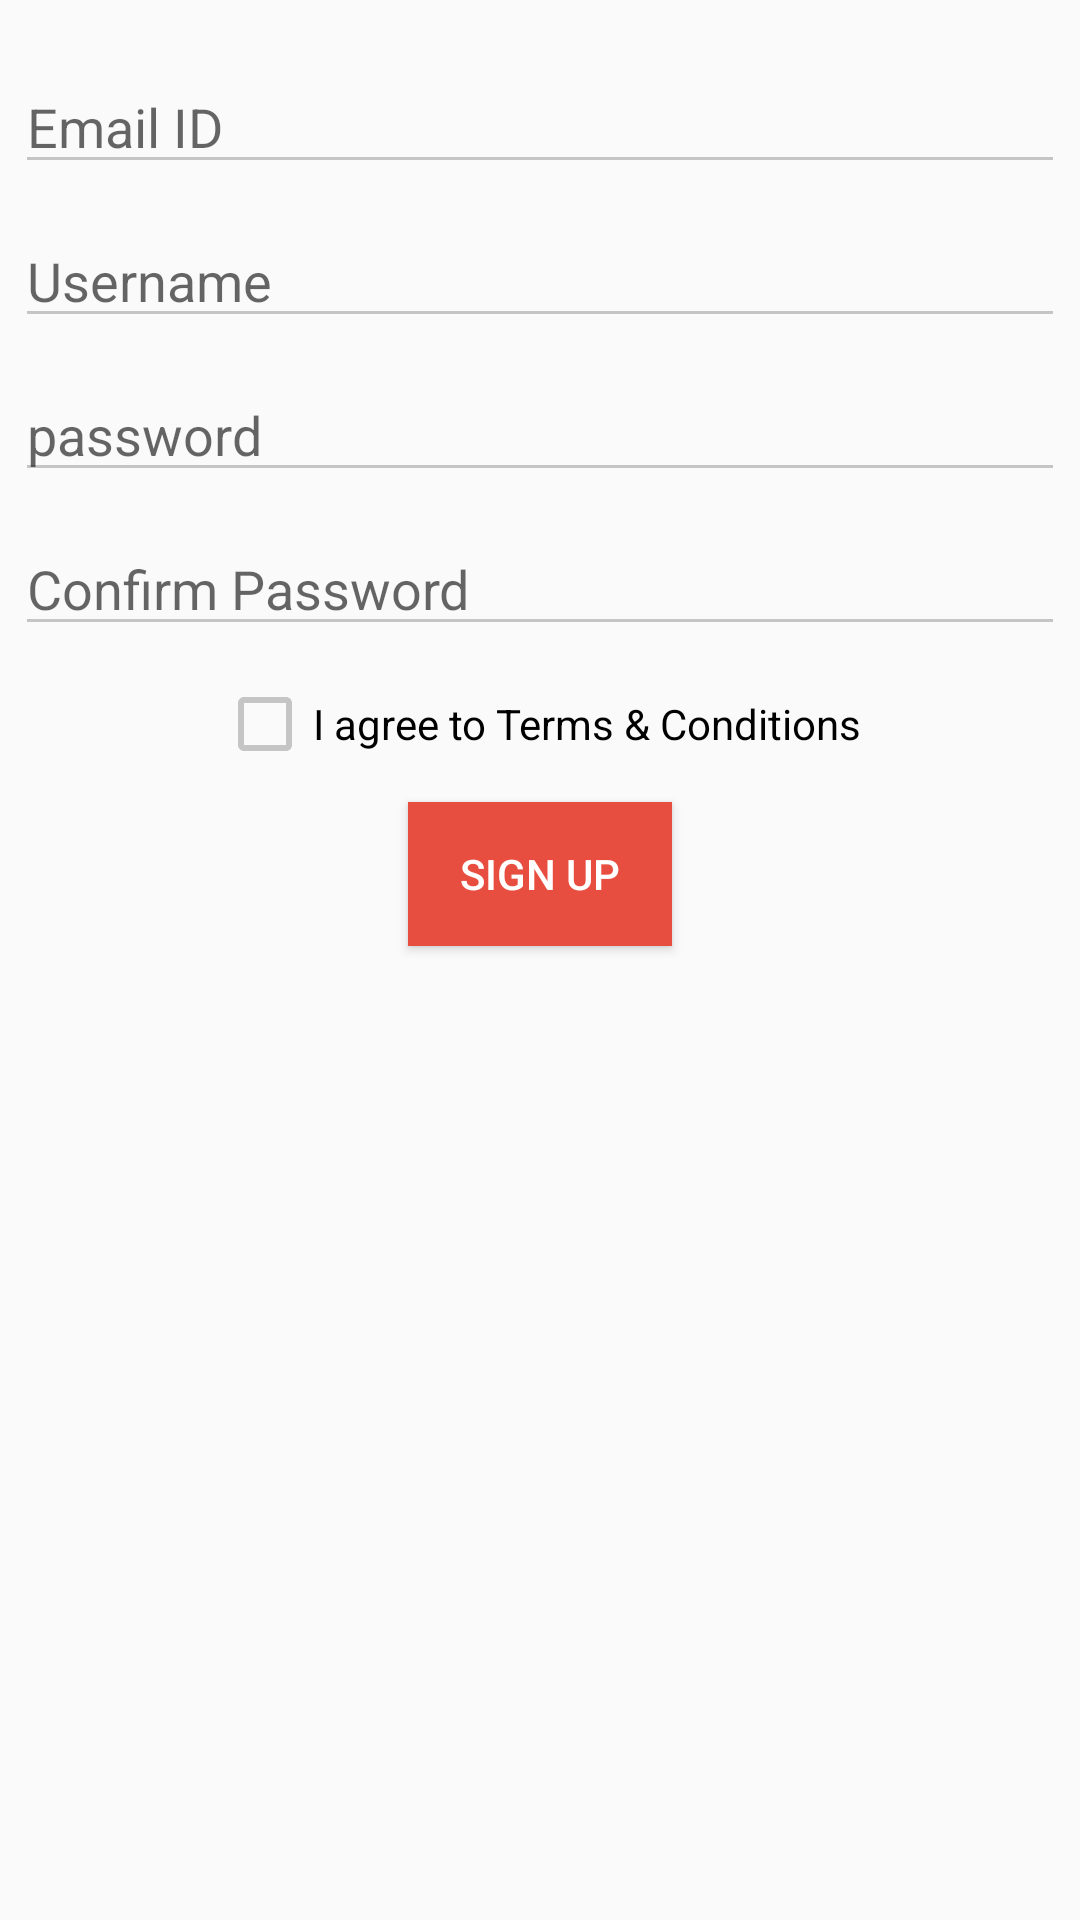

The Android layout XML behind this screen, and the referenced resources:
<!-- AndroidManifest.xml: application theme AppTheme -->
<!-- res/layout/fragment_sign_up.xml -->
<FrameLayout xmlns:android="http://schemas.android.com/apk/res/android"
    xmlns:tools="http://schemas.android.com/tools"
    android:layout_width="match_parent"
    android:layout_height="match_parent"
    tools:context="com.indcoders.pcbuilder.Fragments.LoginFragment">

    

    <LinearLayout
        android:layout_width="match_parent"
        android:layout_height="match_parent"
        android:layout_gravity="center"
        android:layout_marginTop="10dp"
        android:gravity="center|top"
        android:orientation="vertical">

        <EditText
            android:id="@+id/etMailSignUp"
            android:layout_width="match_parent"
            android:layout_height="wrap_content"
            android:layout_margin="5dp"
            android:ems="10"
            android:focusable="true"
            android:hint="Email ID"
            android:inputType="textEmailAddress"
            android:textColor="@color/my_awesome_color" />

        <EditText
            android:id="@+id/etUsernameSignUp"
            android:layout_width="match_parent"
            android:layout_height="wrap_content"
            android:layout_margin="5dp"
            android:ems="10"
            android:hint="Username"
            android:inputType="textPersonName"
            android:textColor="@color/my_awesome_color" />

        <EditText
            android:id="@+id/etPassSignUp"
            android:layout_width="match_parent"
            android:layout_height="wrap_content"
            android:layout_margin="5dp"
            android:ems="10"
            android:hint="password"
            android:inputType="textPassword"
            android:textColor="@color/my_awesome_color" />

        <EditText
            android:id="@+id/etConfirmSignUp"
            android:layout_width="match_parent"
            android:layout_height="wrap_content"
            android:layout_margin="5dp"
            android:ems="10"
            android:hint="Confirm Password"
            android:inputType="textPassword"
            android:textColor="@color/my_awesome_color" />

        <CheckBox
            android:id="@+id/checkTerms"
            android:layout_width="wrap_content"
            android:layout_height="wrap_content"
            android:layout_margin="5dp"
            android:text="I agree to Terms &amp; Conditions" />

        <Button
            android:id="@+id/bSignUpDo"
            android:layout_width="wrap_content"
            android:layout_height="wrap_content"
            android:layout_margin="5dp"
            android:background="@color/my_awesome_color"
            android:text="Sign Up"
            android:textColor="@android:color/white" />

    </LinearLayout>

</FrameLayout>
<!-- resources referenced by this layout -->
<resources>
  <color name="my_awesome_color">@color/red_400</color>
  <style name="AppTheme" parent="@style/Theme.AppCompat.Light.DarkActionBar">
          
          <item name="android:actionBarStyle">@style/MyActionBar</item>
          <item name="actionBarStyle">@style/MyActionBar</item>
  
          <item name="android:textColorPrimary">@color/grey_white_1000</item>
          <item name="android:textColorPrimaryInverse">@color/grey_black_1000</item>
          <item name="android:actionMenuTextColor">@color/grey_white_1000</item>
          <item name="android:textColorSecondary">@color/grey_white_1000</item>
  
          <item name="homeAsUpIndicator">@drawable/ic_drawer</item>
          <item name="android:homeAsUpIndicator">@drawable/ic_drawer</item>
  
          <item name="colorControlNormal">#c5c5c5</item>
          <item name="colorControlActivated">@color/accent_color</item>
          <item name="colorControlHighlight">@color/accent_color</item>
  
      </style>
  <color name="red_400">#e84e40</color>
  <style name="MyActionBar" parent="@style/Widget.AppCompat.Light.ActionBar.Solid.Inverse">
          <item name="android:background" tools:ignore="NewApi">@color/my_awesome_color</item>
          <item name="background">@color/my_awesome_color</item>
          <item name="homeAsUpIndicator">@drawable/ic_drawer</item>
          <item name="android:homeAsUpIndicator">@drawable/ic_drawer</item>
      </style>
  <color name="grey_white_1000">#ffffff</color>
  <color name="grey_black_1000">#000000</color>
  <color name="accent_color">@color/red_400</color>
</resources>
